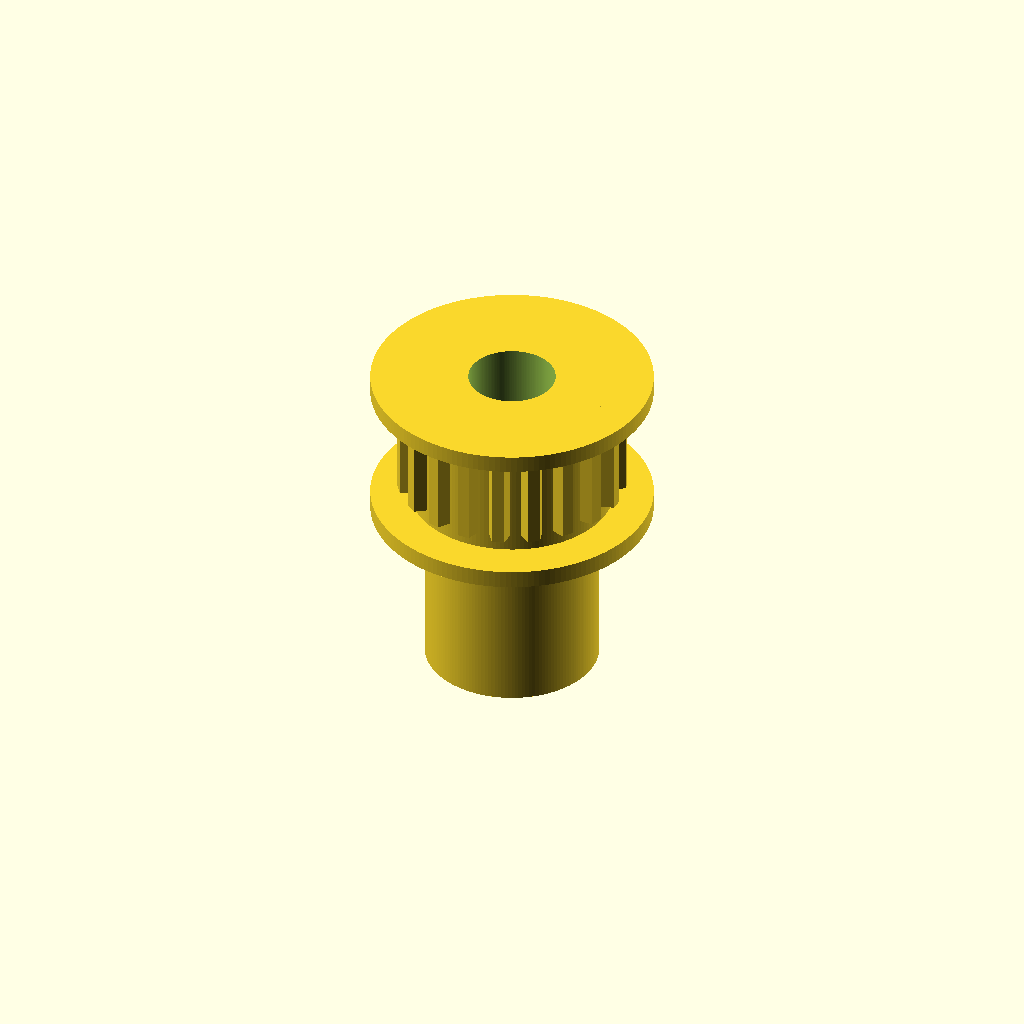
Cell 1: rendered with the file's own defaults.
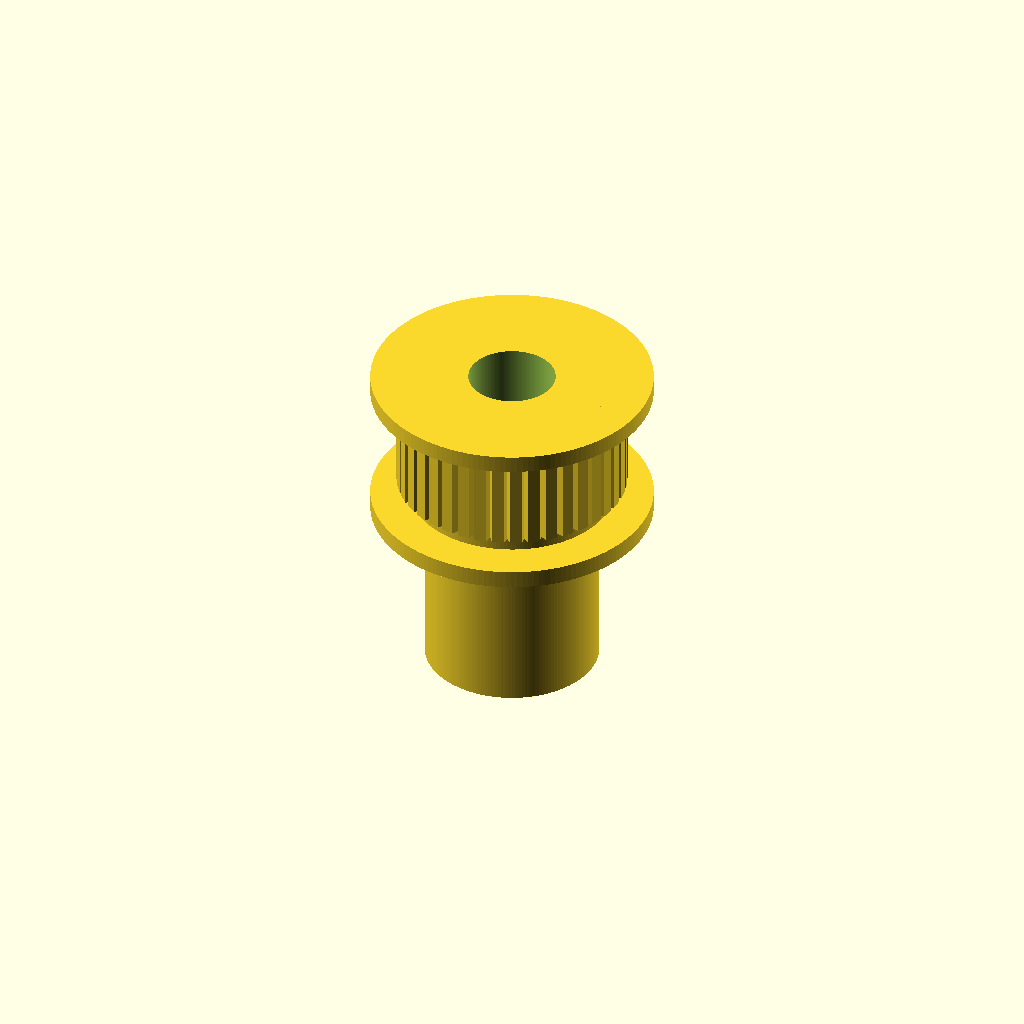
Cell 2: the same model with teeth = 40.
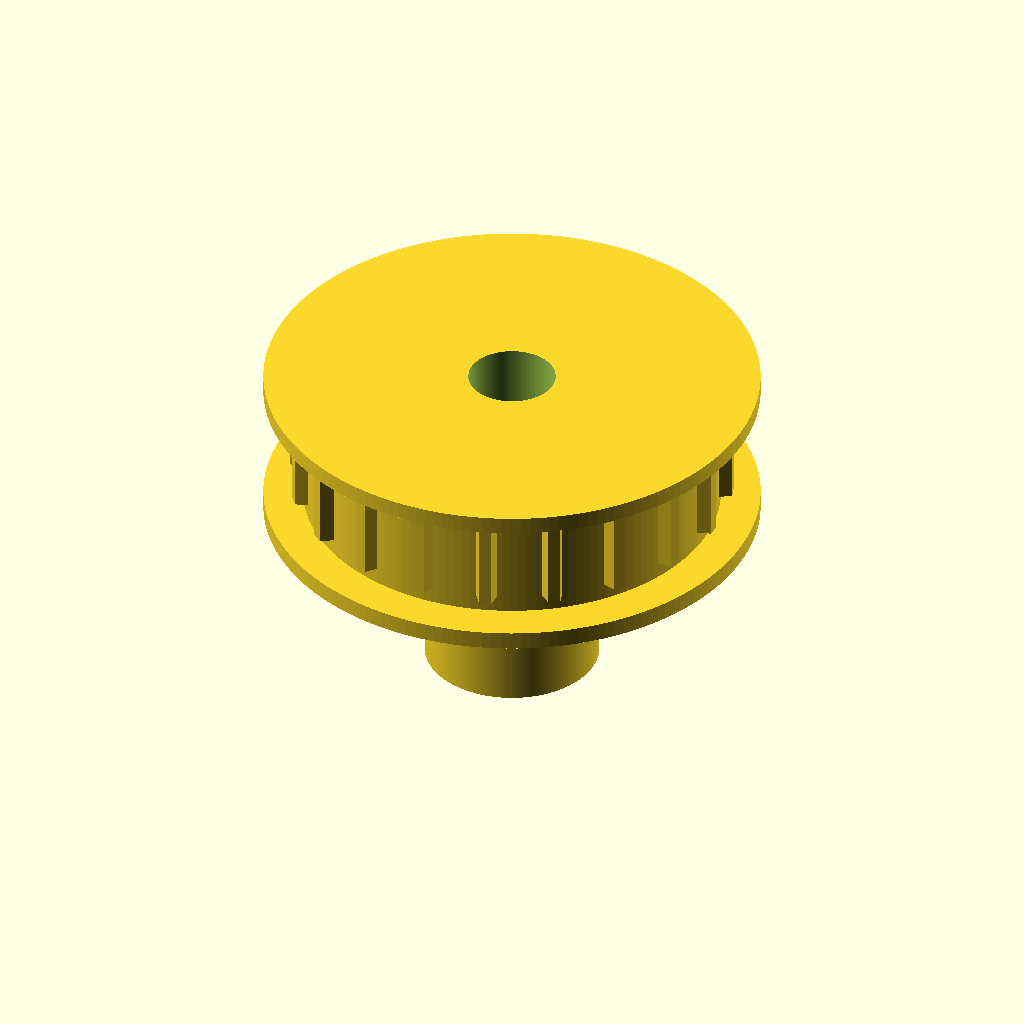
Cell 3: pitch_diameter = 24.44 (everything else at default).
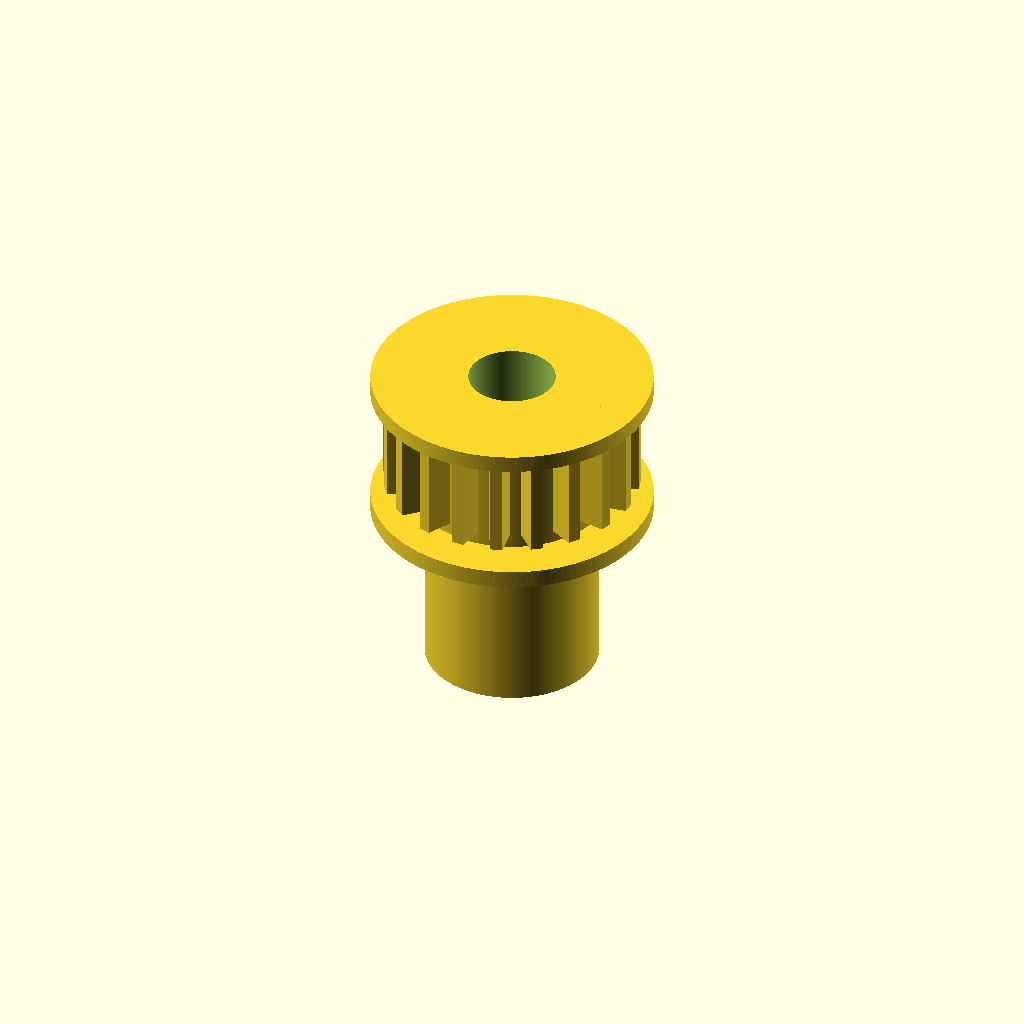
Cell 4: tooth_depth = 1.5 (everything else at default).
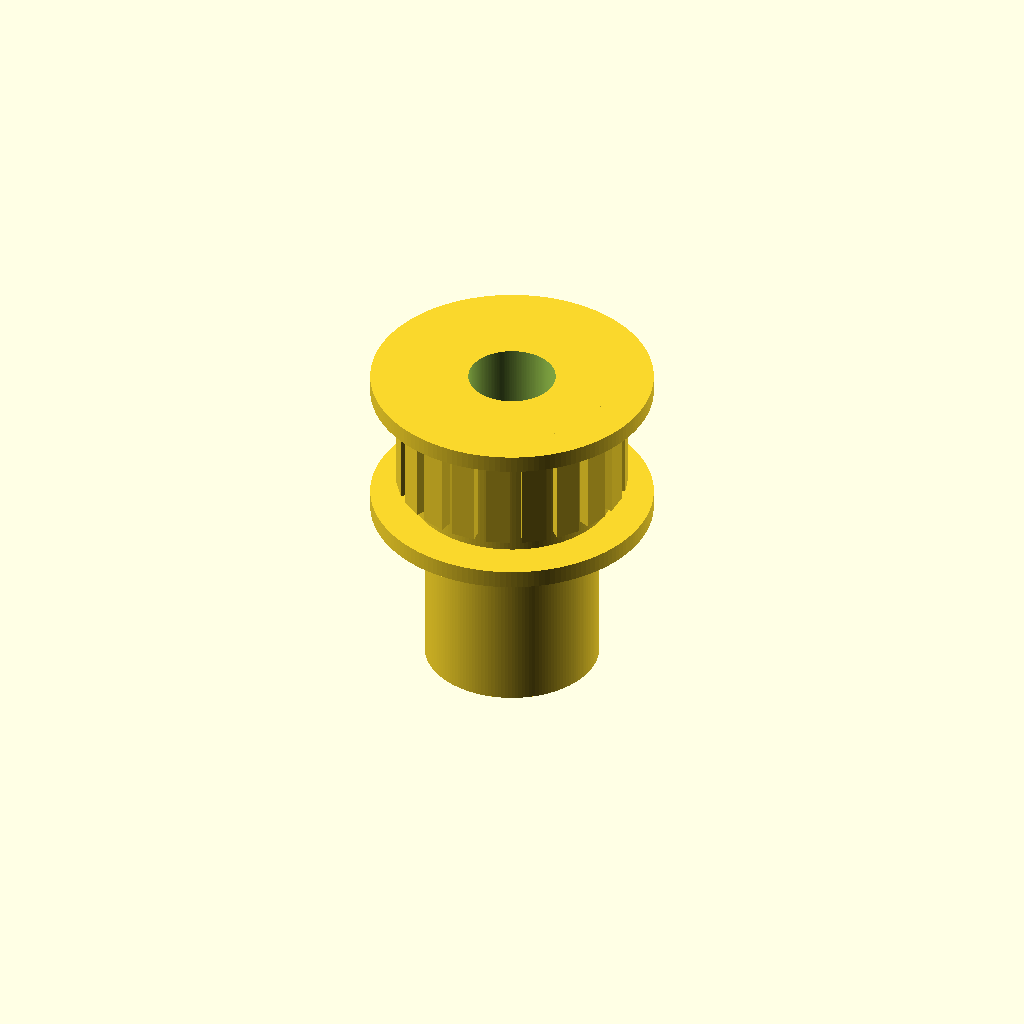
Cell 5 — tooth_tip_width set to 1.4, the other parameters unchanged.
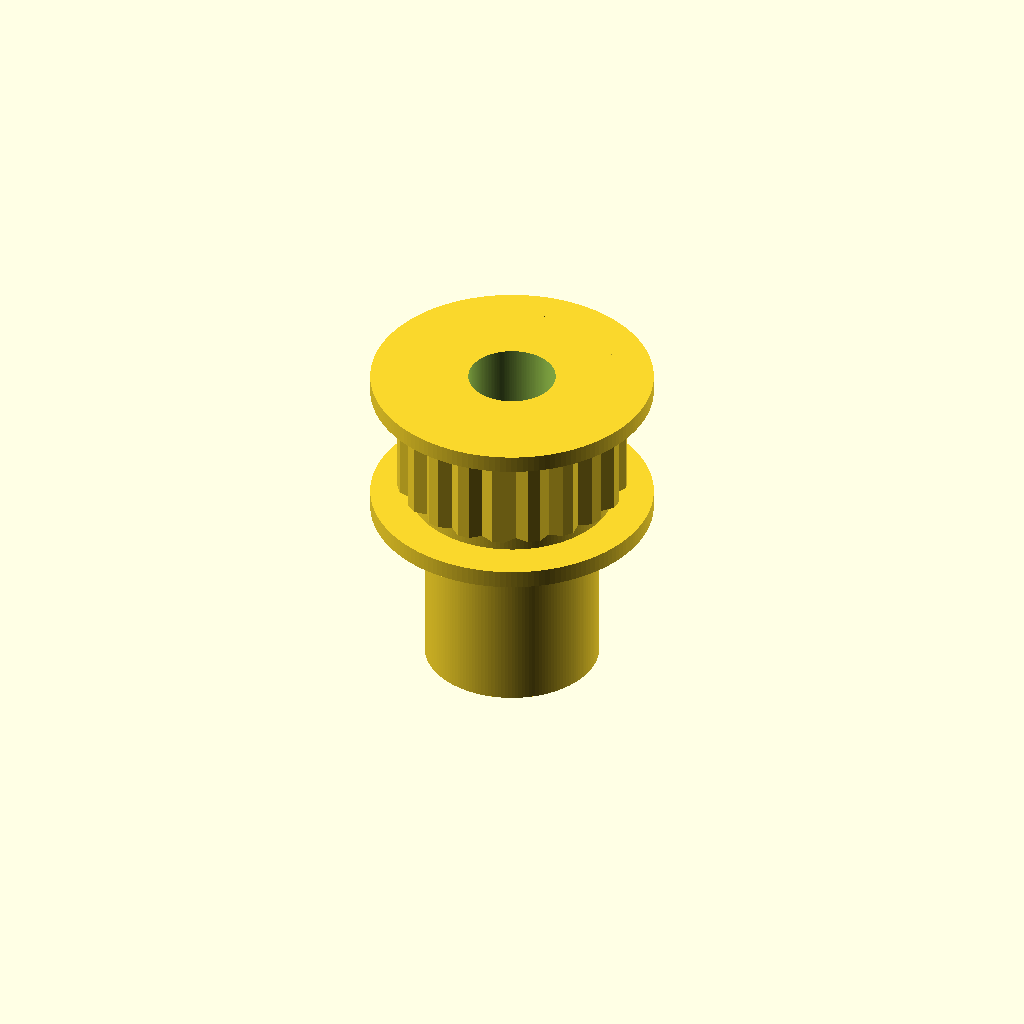
Cell 6: tooth_root_width = 2.4 (everything else at default).
One fixed orthographic camera (rotation 55°, 0°, 25°; colour scheme Cornfield) for every cell.
Source of the model, results/nopscadlib/ablations/no_json_ir/scad/pulley__GT2x20_pulley_9.scad:
// Timing pulley: 20 teeth, 12.22mm pitch diameter
// One connected solid; all placements derived from dimensions (no arbitrary offsets).

$fn = 160;

// -------------------- Parameters --------------------
teeth = 20;
pitch_diameter = 12.22;     // mm (given)

// Simple GT2-like tooth approximation (not an exact GT2 profile)
tooth_depth = 0.75;         // mm radial height above pitch circle (approx)
tooth_tip_width = 0.70;     // mm (approx)
tooth_root_width = 1.20;    // mm (approx)

pulley_face = 7;            // mm toothed section height
flange_thickness = 1;       // mm
flange_extra_d = 4;         // mm added to pitch diameter for flange OD

// Hub/bore (kept simple; no set-screw/keyway since request is only "timing pulley")
bore_diameter = 5;          // mm
hub_diameter  = 10;         // mm
hub_length    = 10;         // mm (extends below lower flange)

// -------------------- Derived --------------------
pitch_r = pitch_diameter/2;
root_r  = pitch_r - tooth_depth*0.35;   // slight relief under pitch circle
flange_diameter = pitch_diameter + flange_extra_d;

toothed_stack_h = flange_thickness + pulley_face + flange_thickness;
total_h = hub_length + toothed_stack_h;

// Z layout (bottom at z=0)
z_hub_center = hub_length/2;
z_toothed_base = hub_length; // toothed stack starts on top of hub

// -------------------- Model --------------------
module timing_pulley() {
    difference() {
        union() {
            // Hub: bottom at z=0, top at z=hub_length
            translate([0,0,z_hub_center])
                cylinder(h=hub_length, d=hub_diameter, center=true);

            // Toothed stack sits on hub top; overlap by eps to guarantee union
            eps = 0.05;
            translate([0,0,z_toothed_base - eps])
                toothed_with_flanges(hub_overlap=eps);
        }

        // Bore through entire part
        cylinder(h=total_h + 0.5, d=bore_diameter, center=false);
    }
}

module toothed_with_flanges(hub_overlap=0) {
    // This module's local z=0 is intended to be at the hub top (with optional overlap below)
    union() {
        // Lower flange: spans z = -hub_overlap .. flange_thickness
        translate([0,0,(flange_thickness - hub_overlap)/2])
            cylinder(h=flange_thickness + hub_overlap, d=flange_diameter, center=true);

        // Toothed section: spans z = flange_thickness .. flange_thickness+pulley_face
        translate([0,0,flange_thickness])
            toothed_section();

        // Upper flange: spans z = flange_thickness+pulley_face .. +flange_thickness
        translate([0,0,flange_thickness + pulley_face + flange_thickness/2])
            cylinder(h=flange_thickness, d=flange_diameter, center=true);
    }
}

module toothed_section() {
    union() {
        // Root cylinder (under teeth), centered within pulley_face
        translate([0,0,pulley_face/2])
            cylinder(h=pulley_face, r=root_r, center=true);

        // Teeth: exactly "teeth" instances, evenly spaced
        for (i = [0:teeth-1]) {
            rotate([0,0,i*360/teeth])
                tooth_block();
        }
    }
}

module tooth_block() {
    // Ensure connectivity: tooth overlaps into root cylinder by "overlap"
    overlap = 0.25; // mm

    // Tooth is a trapezoid in XY, extruded along Z for pulley_face
    // Place so inner face is at (pitch_r - overlap), outer face protrudes outward.
    translate([pitch_r + tooth_depth/2 - overlap, 0, flange_thickness + pulley_face/2])
        linear_extrude(height=pulley_face, center=true)
            polygon(points=[
                [-tooth_depth/2, -tooth_root_width/2],
                [-tooth_depth/2,  tooth_root_width/2],
                [ tooth_depth/2,  tooth_tip_width/2],
                [ tooth_depth/2, -tooth_tip_width/2]
            ]);
}

// Render
timing_pulley();
Parameter table extracted from the source (name, type, default, range or options):
teeth: number, default 20
pitch_diameter: number, default 12.22
tooth_depth: number, default 0.75
tooth_tip_width: number, default 0.7
tooth_root_width: number, default 1.2
pulley_face: number, default 7
flange_thickness: number, default 1
flange_extra_d: number, default 4
bore_diameter: number, default 5
hub_diameter: number, default 10
hub_length: number, default 10
